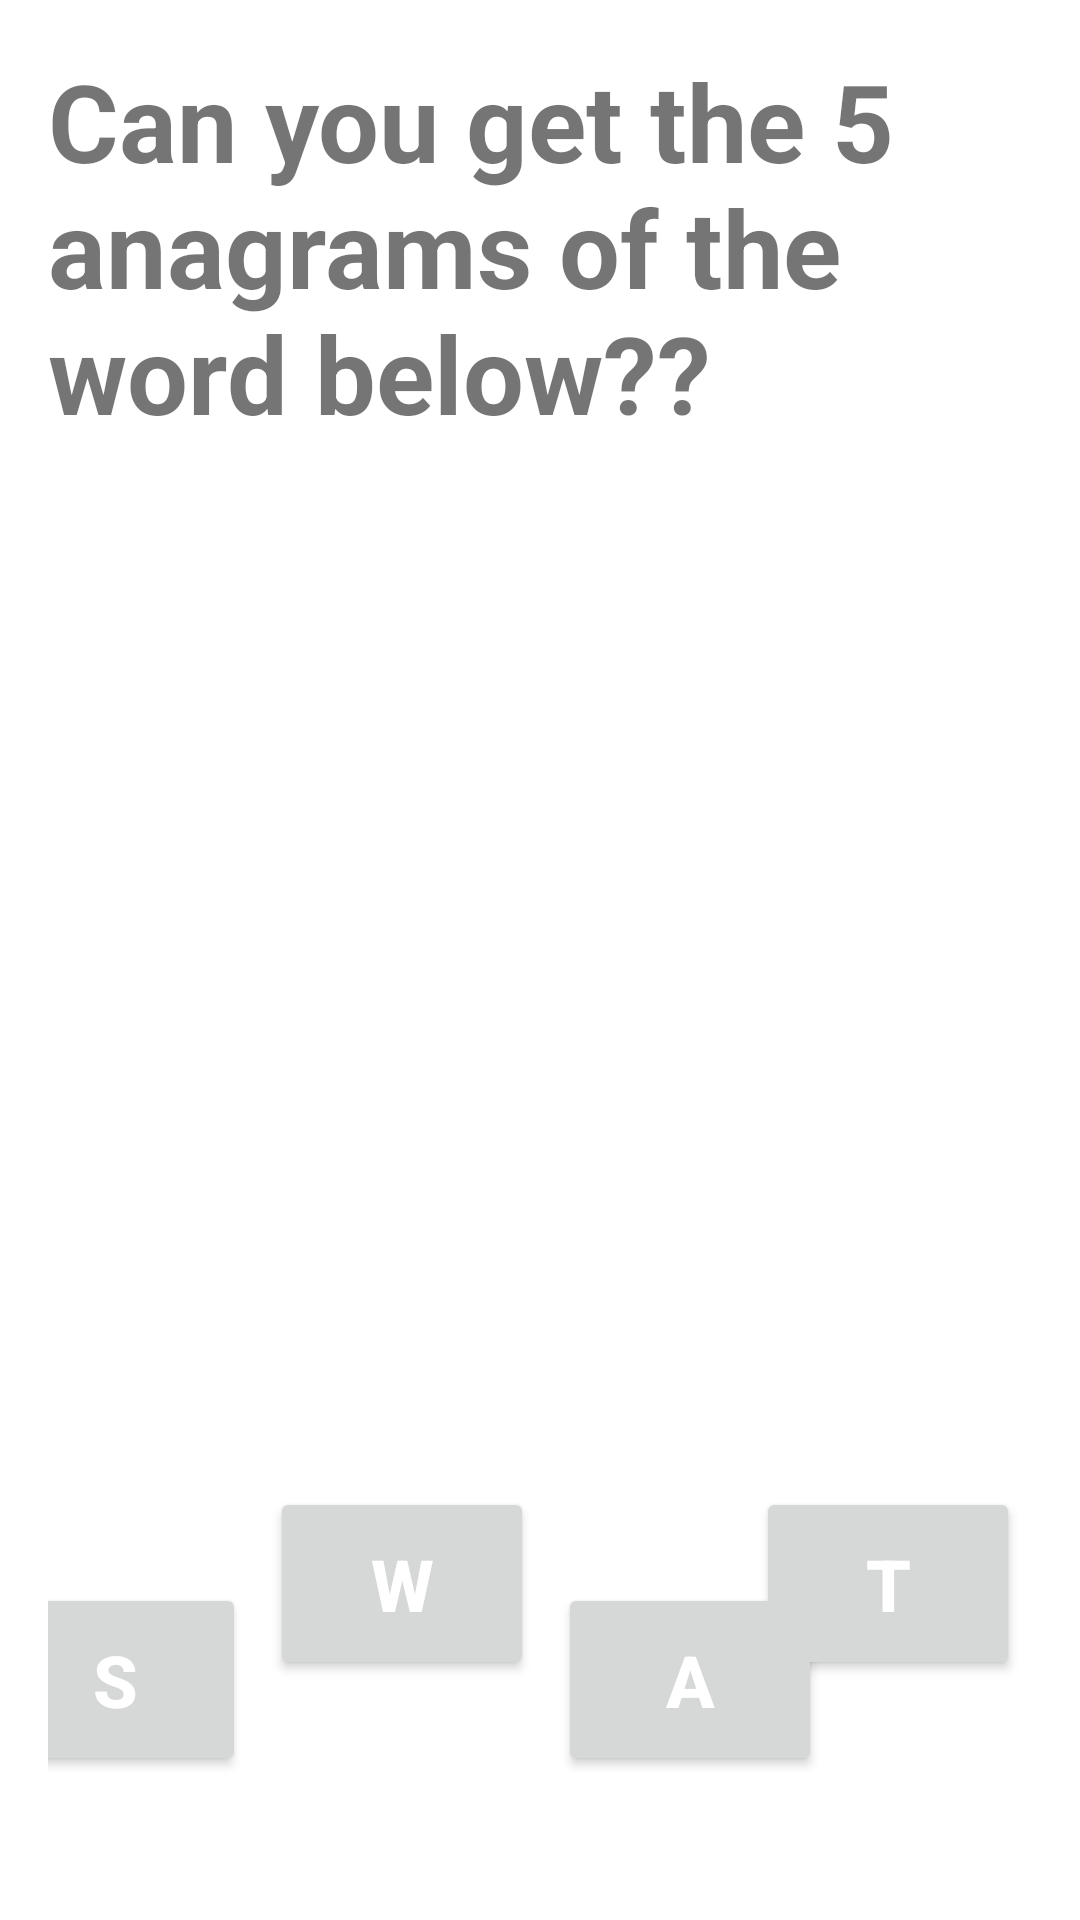

Reconstruct the res/layout file that produces this screen, plus the resources it refers to.
<!-- AndroidManifest.xml: application theme Theme.PuzMania -->
<!-- res/layout/fragment_anagram.xml -->
<?xml version="1.0" encoding="utf-8"?>
<androidx.constraintlayout.widget.ConstraintLayout xmlns:android="http://schemas.android.com/apk/res/android"
    xmlns:app="http://schemas.android.com/apk/res-auto"
    xmlns:tools="http://schemas.android.com/tools"
    android:layout_width="match_parent"
    android:layout_height="match_parent"
    android:padding="16dp"
    tools:context=".AnagramFragment">

    <TextView
        android:id="@+id/how_many"
        android:layout_width="match_parent"
        android:layout_height="wrap_content"
        android:text="Can you get the 5 anagrams of the word below??"
        android:textSize="36sp"
        android:textStyle="bold"
        app:layout_constraintTop_toTopOf="parent" />

    <TextView
        android:id="@+id/word1"
        android:layout_width="0dp"
        android:layout_height="wrap_content"
        android:layout_marginTop="48dp"
        android:gravity="center"
        android:text="WATS"
        android:textSize="24sp"
        android:textStyle="bold"
        android:visibility="invisible"
        app:layout_constraintEnd_toStartOf="@id/word2"
        app:layout_constraintStart_toStartOf="parent"
        app:layout_constraintTop_toBottomOf="@id/how_many" />

    <TextView
        android:id="@+id/word2"
        android:layout_width="0dp"
        android:layout_height="wrap_content"
        android:gravity="center"
        android:text="WAST"
        android:textSize="24sp"
        android:textStyle="bold"
        android:visibility="invisible"
        app:layout_constraintEnd_toStartOf="@id/word3"
        app:layout_constraintStart_toEndOf="@id/word1"
        app:layout_constraintTop_toTopOf="@id/word1" />

    <TextView
        android:id="@+id/word3"
        android:layout_width="0dp"
        android:layout_height="wrap_content"
        android:gravity="center"
        android:text="TWAS"
        android:textSize="24sp"
        android:textStyle="bold"
        android:visibility="invisible"
        app:layout_constraintEnd_toEndOf="parent"
        app:layout_constraintStart_toEndOf="@id/word2"
        app:layout_constraintTop_toTopOf="@id/word1" />

    <TextView
        android:id="@+id/word4"
        android:layout_width="0dp"
        android:layout_height="wrap_content"
        android:layout_marginTop="16dp"
        android:gravity="center"
        android:text="STAW"
        android:textSize="24sp"
        android:textStyle="bold"
        android:visibility="invisible"
        app:layout_constraintEnd_toStartOf="@id/word5"
        app:layout_constraintStart_toStartOf="parent"
        app:layout_constraintTop_toBottomOf="@id/word1" />

    <TextView
        android:id="@+id/word5"
        android:layout_width="0dp"
        android:layout_height="wrap_content"
        android:gravity="center"
        android:text="TAWS"
        android:textSize="24sp"
        android:textStyle="bold"
        android:visibility="invisible"
        app:layout_constraintEnd_toEndOf="parent"
        app:layout_constraintStart_toEndOf="@id/word4"
        app:layout_constraintTop_toTopOf="@id/word4" />


    <TextView
        android:id="@+id/word_in_p"
        android:layout_width="wrap_content"
        android:layout_height="wrap_content"
        app:layout_constraintBottom_toBottomOf="parent"
        app:layout_constraintEnd_toEndOf="parent"
        app:layout_constraintStart_toStartOf="parent"
        app:layout_constraintTop_toTopOf="parent" />


    <Button
        android:id="@+id/S"
        android:layout_width="wrap_content"
        android:layout_height="wrap_content"
        android:layout_marginHorizontal="4dp"
        android:layout_marginBottom="32dp"
        android:padding="16dp"
        android:text="S"
        android:textColor="@color/white"
        android:textSize="24sp"
        android:textStyle="bold"
        app:layout_constraintBottom_toBottomOf="parent"
        app:layout_constraintEnd_toStartOf="@id/W"
        app:layout_constraintStart_toStartOf="parent" />

    <Button
        android:id="@+id/W"
        android:layout_width="wrap_content"
        android:layout_height="wrap_content"
        android:layout_marginHorizontal="4dp"
        android:layout_marginBottom="32dp"
        android:padding="16dp"
        android:text="W"
        android:textColor="@color/white"
        android:textSize="24sp"
        android:textStyle="bold"
        app:layout_constraintBottom_toBottomOf="@id/S"
        app:layout_constraintEnd_toStartOf="@id/A"
        app:layout_constraintStart_toEndOf="@id/S" />

    <Button
        android:id="@+id/A"
        android:layout_width="wrap_content"
        android:layout_height="wrap_content"
        android:layout_marginHorizontal="4dp"
        android:padding="16dp"
        android:text="A"
        android:textColor="@color/white"
        android:textSize="24sp"
        android:textStyle="bold"
        app:layout_constraintBottom_toBottomOf="@id/S"
        app:layout_constraintEnd_toStartOf="@id/T"
        app:layout_constraintStart_toEndOf="@id/W" />

    <Button
        android:id="@+id/T"
        android:layout_width="wrap_content"
        android:layout_height="wrap_content"
        android:layout_marginHorizontal="4dp"
        android:layout_marginBottom="32dp"
        android:padding="16dp"
        android:text="T"
        android:textColor="@color/white"
        android:textSize="24sp"
        android:textStyle="bold"
        app:layout_constraintBottom_toBottomOf="@id/S"
        app:layout_constraintEnd_toEndOf="parent" />

</androidx.constraintlayout.widget.ConstraintLayout>
<!-- resources referenced by this layout -->
<resources>
  <style name="Theme.PuzMania" parent="Theme.MaterialComponents.DayNight.DarkActionBar">
          
          <item name="colorPrimary">@color/purple_500</item>
          <item name="colorPrimaryVariant">@color/purple_700</item>
          <item name="colorOnPrimary">@color/white</item>
          
          <item name="colorSecondary">@color/teal_200</item>
          <item name="colorSecondaryVariant">@color/teal_700</item>
          <item name="colorOnSecondary">@color/black</item>
          
          <item name="android:statusBarColor" tools:targetApi="l">?attr/colorPrimaryVariant</item>
          
      </style>
  <!-- not gathered from this repository: default colours our renderer supplied (Android Studio template values) -->
  <color name="purple_500">#FF6200EE</color>
  <color name="purple_700">#FF3700B3</color>
  <color name="teal_200">#FF03DAC5</color>
  <color name="teal_700">#FF018786</color>
  <color name="black">#FF000000</color>
  <color name="white">#FFFFFFFF</color>
</resources>
